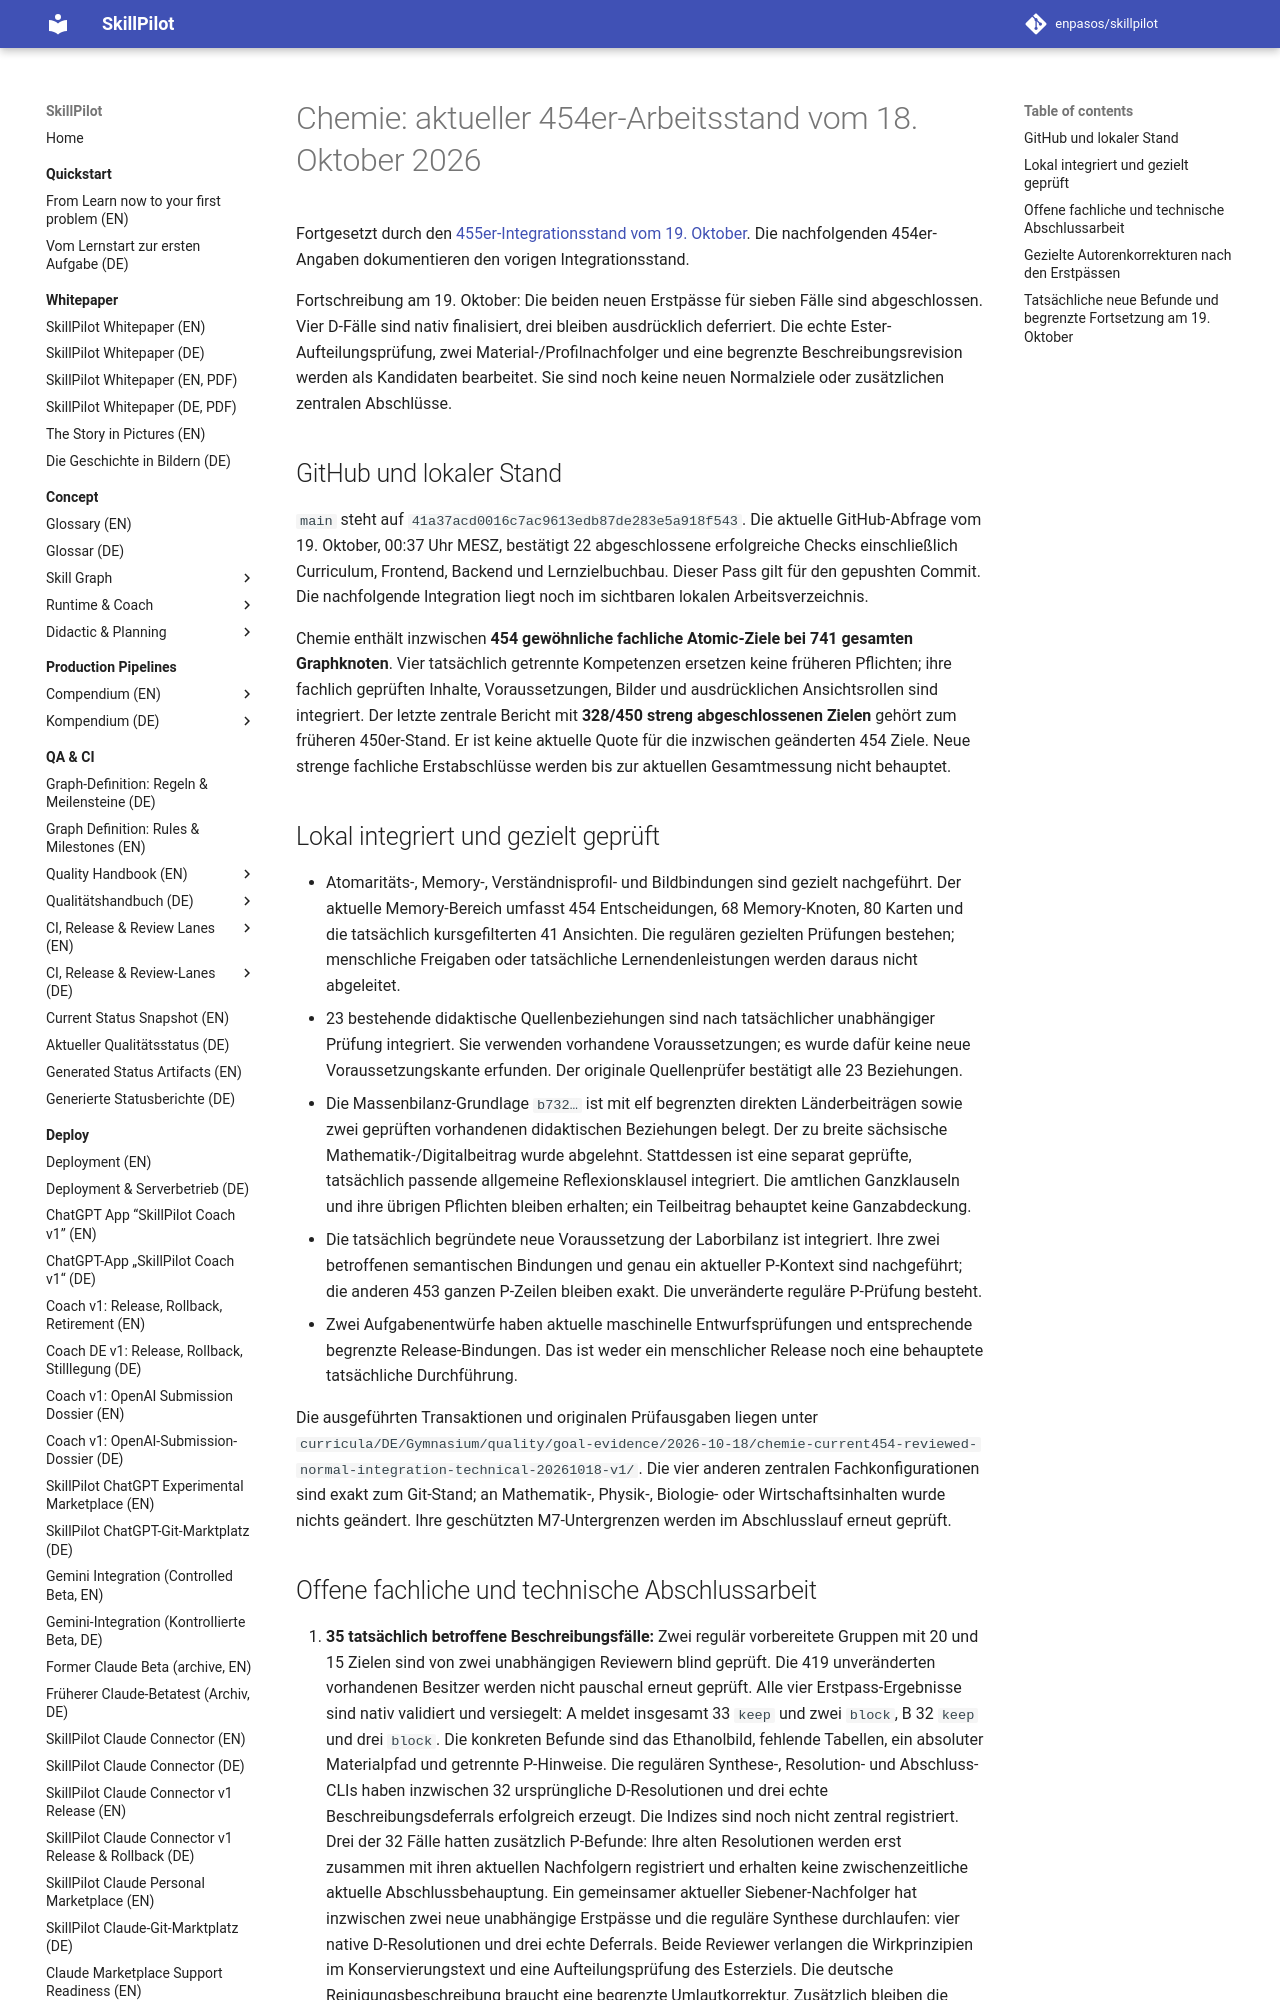

repository: enpasos/skillpilot · page: qa-ci/chemie-current454-integration-progress-2026-10-18/index.html · generator: mkdocs

# Chemie: aktueller 454er-Arbeitsstand vom 18. Oktober 2026

Fortgesetzt durch den [455er-Integrationsstand vom 19. Oktober](chemie-current455-integration-progress-2026-10-19.md).
Die nachfolgenden 454er-Angaben dokumentieren den vorigen Integrationsstand.

Fortschreibung am 19. Oktober: Die beiden neuen Erstpässe für sieben Fälle sind abgeschlossen.
Vier D-Fälle sind nativ finalisiert, drei bleiben ausdrücklich deferriert.
Die echte Ester-Aufteilungsprüfung, zwei Material-/Profilnachfolger und eine
begrenzte Beschreibungsrevision werden als Kandidaten bearbeitet. Sie sind
noch keine neuen Normalziele oder zusätzlichen zentralen Abschlüsse.

## GitHub und lokaler Stand

`main` steht auf `41a37acd0016c7ac9613edb87de283e5a918f543`.
Die aktuelle GitHub-Abfrage vom 19. Oktober, 00:37 Uhr MESZ, bestätigt
22 abgeschlossene erfolgreiche Checks einschließlich Curriculum, Frontend,
Backend und Lernzielbuchbau. Dieser Pass gilt für den gepushten Commit.
Die nachfolgende Integration liegt noch im sichtbaren lokalen Arbeitsverzeichnis.

Chemie enthält inzwischen **454 gewöhnliche fachliche Atomic-Ziele bei
741 gesamten Graphknoten**. Vier tatsächlich getrennte Kompetenzen ersetzen
keine früheren Pflichten; ihre fachlich geprüften Inhalte, Voraussetzungen,
Bilder und ausdrücklichen Ansichtsrollen sind integriert. Der letzte zentrale
Bericht mit **328/450 streng abgeschlossenen Zielen** gehört zum früheren
450er-Stand. Er ist keine aktuelle Quote für die inzwischen geänderten
454 Ziele. Neue strenge fachliche Erstabschlüsse werden bis zur aktuellen
Gesamtmessung nicht behauptet.

## Lokal integriert und gezielt geprüft

- Atomaritäts-, Memory-, Verständnisprofil- und Bildbindungen sind gezielt
  nachgeführt. Der aktuelle Memory-Bereich umfasst 454 Entscheidungen,
  68 Memory-Knoten, 80 Karten und die tatsächlich kursgefilterten 41 Ansichten.
  Die regulären gezielten Prüfungen bestehen; menschliche Freigaben oder
  tatsächliche Lernendenleistungen werden daraus nicht abgeleitet.
- 23 bestehende didaktische Quellenbeziehungen sind nach tatsächlicher
  unabhängiger Prüfung integriert. Sie verwenden vorhandene Voraussetzungen;
  es wurde dafür keine neue Voraussetzungskante erfunden. Der originale
  Quellenprüfer bestätigt alle 23 Beziehungen.
- Die Massenbilanz-Grundlage `b732…` ist mit elf begrenzten direkten
  Länderbeiträgen sowie zwei geprüften vorhandenen didaktischen Beziehungen
  belegt. Der zu breite sächsische Mathematik-/Digitalbeitrag wurde abgelehnt.
  Stattdessen ist eine separat geprüfte, tatsächlich passende allgemeine
  Reflexionsklausel integriert. Die amtlichen Ganzklauseln und ihre übrigen
  Pflichten bleiben erhalten; ein Teilbeitrag behauptet keine Ganzabdeckung.
- Die tatsächlich begründete neue Voraussetzung der Laborbilanz ist
  integriert. Ihre zwei betroffenen semantischen Bindungen und genau ein
  aktueller P-Kontext sind nachgeführt; die anderen 453 ganzen P-Zeilen
  bleiben exakt. Die unveränderte reguläre P-Prüfung besteht.
- Zwei Aufgabenentwürfe haben aktuelle maschinelle Entwurfsprüfungen und
  entsprechende begrenzte Release-Bindungen. Das ist weder ein menschlicher
  Release noch eine behauptete tatsächliche Durchführung.

Die ausgeführten Transaktionen und originalen Prüfausgaben liegen unter
`curricula/DE/Gymnasium/quality/goal-evidence/2026-10-18/chemie-current454-reviewed-normal-integration-technical-20261018-v1/`.
Die vier anderen zentralen Fachkonfigurationen sind exakt zum Git-Stand;
an Mathematik-, Physik-, Biologie- oder Wirtschaftsinhalten wurde nichts geändert.
Ihre geschützten M7-Untergrenzen werden im Abschlusslauf erneut geprüft.
